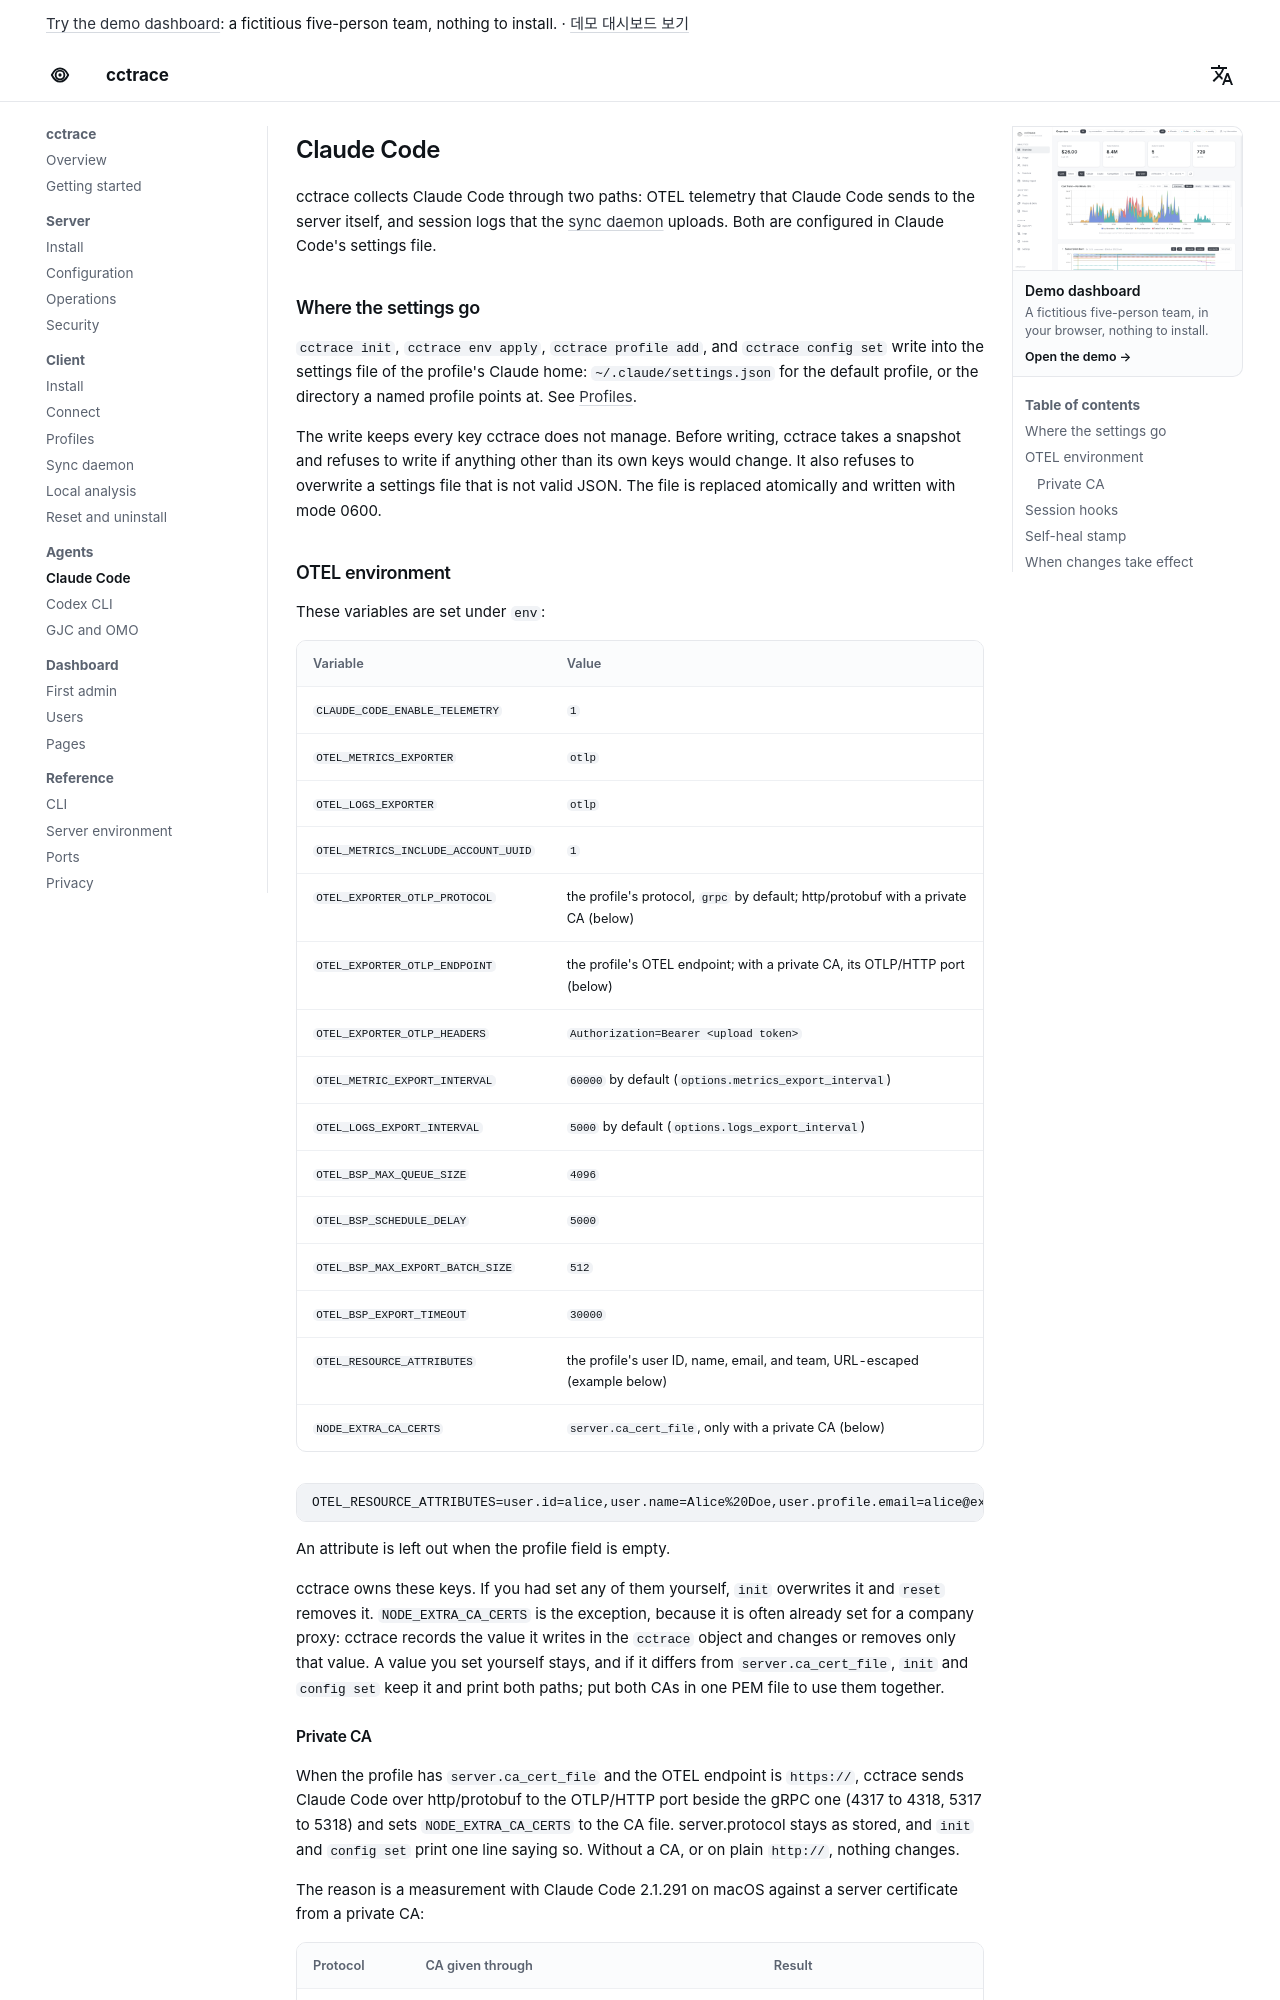

repository: WeDataLab-AI-Lab/cctrace · page: agents/claude-code/index.html · generator: mkdocs

# Claude Code

cctrace collects Claude Code through two paths: OTEL telemetry that Claude Code sends to the server itself, and session logs that the [sync daemon](../client/sync.md) uploads. Both are configured in Claude Code's settings file.

## Where the settings go

`cctrace init`, `cctrace env apply`, `cctrace profile add`, and `cctrace config set` write into the settings file of the profile's Claude home: `~/.claude/settings.json` for the default profile, or the directory a named profile points at. See [Profiles](../client/profiles.md).

The write keeps every key cctrace does not manage. Before writing, cctrace takes a snapshot and refuses to write if anything other than its own keys would change. It also refuses to overwrite a settings file that is not valid JSON. The file is replaced atomically and written with mode 0600.

## OTEL environment

These variables are set under `env`:

| Variable | Value |
|---|---|
| `CLAUDE_CODE_ENABLE_TELEMETRY` | `1` |
| `OTEL_METRICS_EXPORTER` | `otlp` |
| `OTEL_LOGS_EXPORTER` | `otlp` |
| `OTEL_METRICS_INCLUDE_ACCOUNT_UUID` | `1` |
| `OTEL_EXPORTER_OTLP_PROTOCOL` | the profile's protocol, `grpc` by default; http/protobuf with a private CA (below) |
| `OTEL_EXPORTER_OTLP_ENDPOINT` | the profile's OTEL endpoint; with a private CA, its OTLP/HTTP port (below) |
| `OTEL_EXPORTER_OTLP_HEADERS` | `Authorization=Bearer <upload token>` |
| `OTEL_METRIC_EXPORT_INTERVAL` | `60000` by default (`options.metrics_export_interval`) |
| `OTEL_LOGS_EXPORT_INTERVAL` | `5000` by default (`options.logs_export_interval`) |
| `OTEL_BSP_MAX_QUEUE_SIZE` | `4096` |
| `OTEL_BSP_SCHEDULE_DELAY` | `5000` |
| `OTEL_BSP_MAX_EXPORT_BATCH_SIZE` | `512` |
| `OTEL_BSP_EXPORT_TIMEOUT` | `30000` |
| `OTEL_RESOURCE_ATTRIBUTES` | the profile's user ID, name, email, and team, URL-escaped (example below) |
| `NODE_EXTRA_CA_CERTS` | `server.ca_cert_file`, only with a private CA (below) |

```text
OTEL_RESOURCE_ATTRIBUTES=user.id=alice,user.name=Alice%20Doe,user.profile.email=alice@example.com,user.team=platform
```

An attribute is left out when the profile field is empty.

cctrace owns these keys. If you had set any of them yourself, `init` overwrites it and `reset` removes it. `NODE_EXTRA_CA_CERTS` is the exception, because it is often already set for a company proxy: cctrace records the value it writes in the `cctrace` object and changes or removes only that value. A value you set yourself stays, and if it differs from `server.ca_cert_file`, `init` and `config set` keep it and print both paths; put both CAs in one PEM file to use them together.
